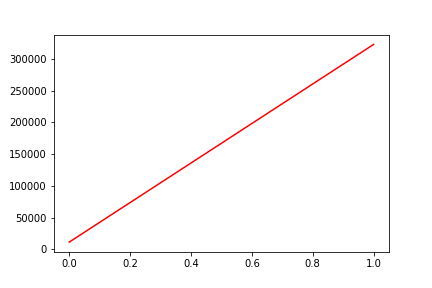

The data file committed next to this chart (first rows):
, date, assets
0, 0, 11306
1, 20090205, 322927
